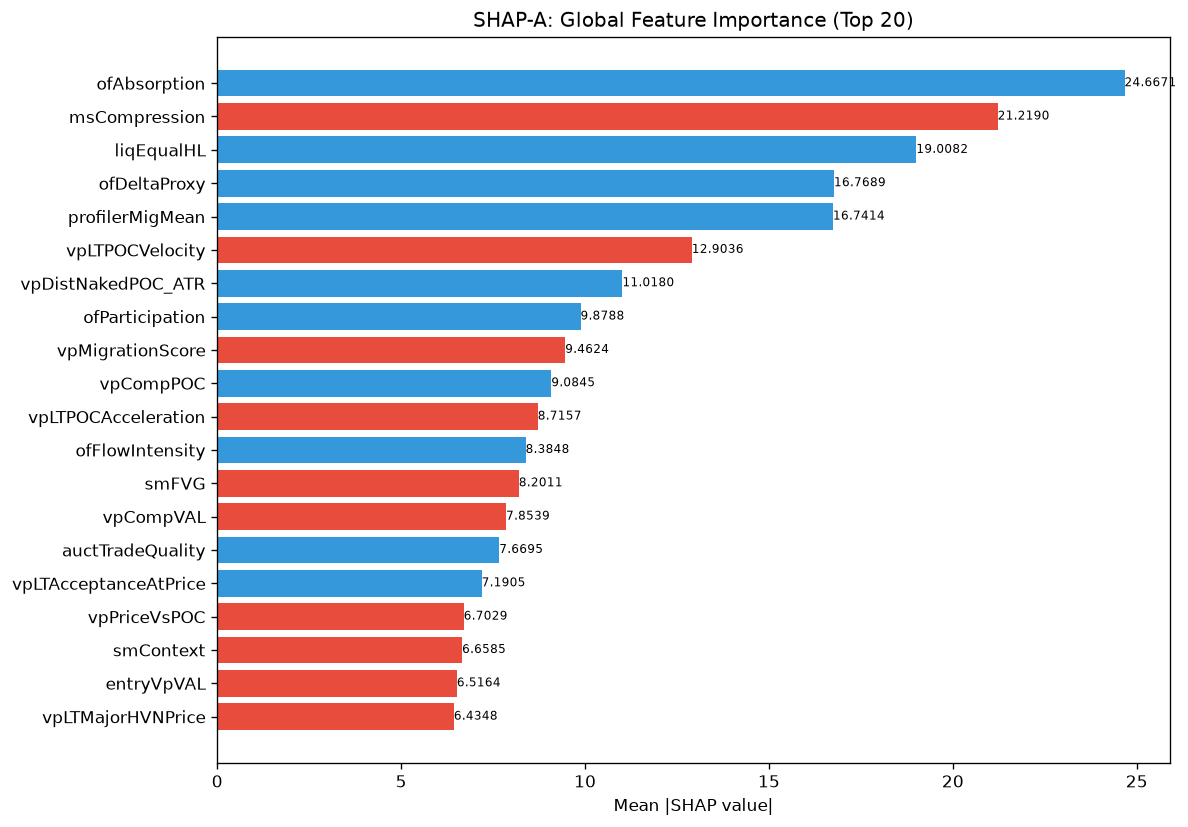

Data behind this chart, as committed beside it:
feature, category, mean_abs_shap, mean_shap, std_shap, rank
ofAbsorption, unknown, 24.67, 1.915, 37.11, 1
msCompression, unknown, 21.22, -0.4952, 29.13, 2
liqEqualHL, unknown, 19.01, 0.9064, 8.816, 3
ofDeltaProxy, unknown, 16.77, 1.312, 13.86, 4
profilerMigMean, unknown, 16.74, 1.448, 13.74, 5
vpLTPOCVelocity, unknown, 12.9, -0.1699, 9.435, 6
vpDistNakedPOC_ATR, unknown, 11.02, 1.827, 10.4, 7
ofParticipation, unknown, 9.879, 1.001, 10, 8
vpMigrationScore, unknown, 9.462, -1.101, 7.37, 9
vpCompPOC, unknown, 9.084, 0.4713, 5.441, 10
vpLTPOCAcceleration, unknown, 8.716, -0.4773, 6.79, 11
ofFlowIntensity, unknown, 8.385, 0.1062, 17.63, 12
smFVG, unknown, 8.201, -0.453, 16.16, 13
vpCompVAL, unknown, 7.854, -1.078, 7.285, 14
auctTradeQuality, unknown, 7.669, 0.8299, 7.198, 15
vpLTAcceptanceAtPrice, unknown, 7.19, 0.6858, 7.363, 16
vpPriceVsPOC, unknown, 6.703, -1.019, 3.267, 17
smContext, engine_composite, 6.659, -0.5982, 5.356, 18
entryVpVAL, unknown, 6.516, -0.956, 5.888, 19
vpLTMajorHVNPrice, unknown, 6.435, -0.4494, 4.928, 20
vpLTMajorHVNStrength, unknown, 6.235, 0.8545, 4.312, 21
auctDistHVN, unknown, 6.215, -0.01655, 11.69, 22
structureBias, unknown, 6.047, 0.8094, 8.104, 23
auctAcceptance, unknown, 5.71, -0.02143, 4.705, 24
auctHVNStrength, unknown, 5.379, 0.1541, 3.737, 25
auctTargetPrice, unknown, 5.224, 0.4997, 3.96, 26
vpLTPOC60d, unknown, 5.062, -1.091, 3.997, 27
ofContext, engine_composite, 5.03, 0.9468, 7.623, 28
auctProfileShape, unknown, 4.86, 0.4238, 5.326, 29
RR, unknown, 4.828, -1.408, 6.613, 30
vpLTPOC30d, unknown, 4.81, 0.02143, 4.763, 31
thesis, unknown, 4.809, -0.2316, 4.177, 32
msContext, engine_composite, 4.711, -0.3366, 3.563, 33
entryVpDistHVN, unknown, 4.59, 0.3009, 11.33, 34
auctExpReward, unknown, 4.178, -0.5601, 6.406, 35
auctTargetProb, unknown, 3.998, -0.2389, 4.568, 36
atrProxy, unknown, 3.903, 0.5392, 3.14, 37
auctShapeConf, unknown, 3.885, 0.6361, 2.63, 38
entryVpPOC, unknown, 3.869, -0.7898, 2.547, 39
entryPrice, unknown, 3.799, 0.5897, 4.515, 40
auctReversalRisk, unknown, 3.74, 0.4507, 2.429, 41
vpLTPOC10d, unknown, 3.192, 0.3177, 2.504, 42
vpDailyPOC, unknown, 3.167, 0.3923, 3.839, 43
entryVpDistLVN, unknown, 3.133, -0.2291, 2.37, 44
SL, unknown, 3.133, 0.5504, 2.98, 45
vpBestHVNScore, unknown, 3.054, -0.03947, 3.568, 46
vpVAOverlapRatio, unknown, 3.053, -0.299, 3.826, 47
vpDistCompPOC, unknown, 3.04, 0.1598, 5.282, 48
vpLTMajorLVNPrice, unknown, 2.936, 0.1791, 4.809, 49
smMitigation, unknown, 2.789, -0.4493, 4.037, 50
auctLVNStrength, unknown, 2.776, -0.6423, 2.491, 51
TP, unknown, 2.763, -0.6644, 3.892, 52
auctMajorLVN, unknown, 2.75, -0.6164, 3.622, 53
entryVpVAH, unknown, 2.747, -0.07865, 1.126, 54
vpCompVAH, unknown, 2.745, 0.2374, 2.906, 55
liqDensity, unknown, 2.617, 0.4871, 4.882, 56
profilerBalMean, unknown, 2.615, 0.1246, 4.347, 57
spreadToATR, unknown, 2.576, -0.1091, 1.511, 58
msTickImbalance, unknown, 2.441, 0.39, 2.701, 59
structDistATR, unknown, 2.385, -0.09471, 1.851, 60
... 112 more rows
